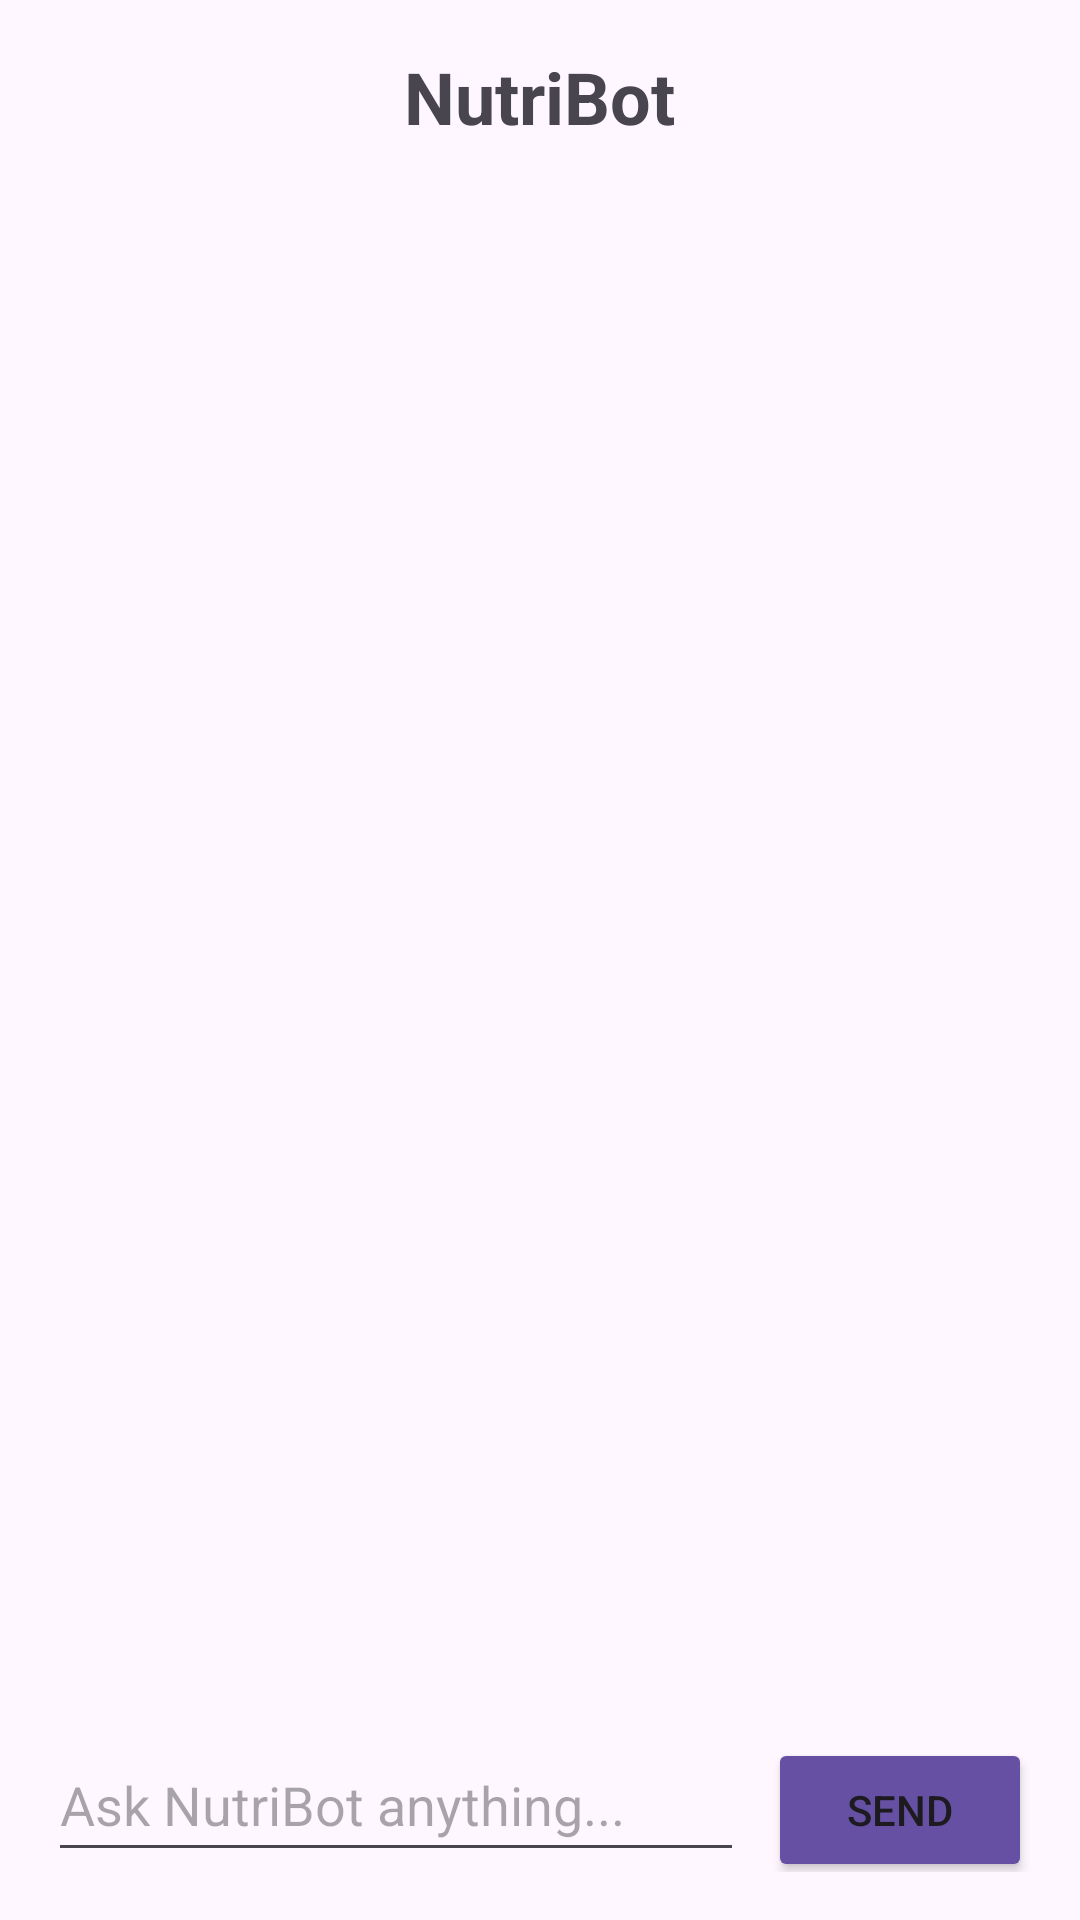

Layout XML and referenced resources for this Android screen:
<!-- AndroidManifest.xml: application theme Theme.NutriLab -->
<!-- res/layout/activity_chatbot.xml -->
<?xml version="1.0" encoding="utf-8"?>
<LinearLayout xmlns:android="http://schemas.android.com/apk/res/android"
    android:orientation="vertical"
    android:layout_width="match_parent"
    android:layout_height="match_parent"
    android:padding="16dp">

    <TextView
        android:layout_width="wrap_content"
        android:layout_height="wrap_content"
        android:text="NutriBot"
        android:textSize="24sp"
        android:textStyle="bold"
        android:layout_gravity="center_horizontal"
        android:paddingBottom="12dp"/>

    <ListView
        android:id="@+id/chatHistory"
        android:layout_width="match_parent"
        android:layout_height="0dp"
        android:layout_weight="1"
        android:divider="@android:color/darker_gray"
        android:dividerHeight="1dp"
        android:paddingBottom="8dp"/>

    <LinearLayout
        android:orientation="horizontal"
        android:layout_width="match_parent"
        android:layout_height="wrap_content"
        android:layout_marginTop="8dp">

        <EditText
            android:id="@+id/messageInput"
            android:layout_width="0dp"
            android:layout_weight="1"
            android:layout_height="48dp"
            android:hint="Ask NutriBot anything..."
            android:inputType="text"/>

        <Button
            android:id="@+id/sendButton"
            android:layout_width="wrap_content"
            android:layout_height="48dp"
            android:text="Send"
            android:layout_marginStart="8dp"
            android:backgroundTint="#6650A4"/>
    </LinearLayout>
</LinearLayout>
<!-- resources referenced by this layout -->
<resources>
  <style name="Theme.NutriLab" parent="Base.Theme.NutriLab" />
  <style name="Base.Theme.NutriLab" parent="Theme.Material3.DayNight.NoActionBar">
          
          
      </style>
</resources>
